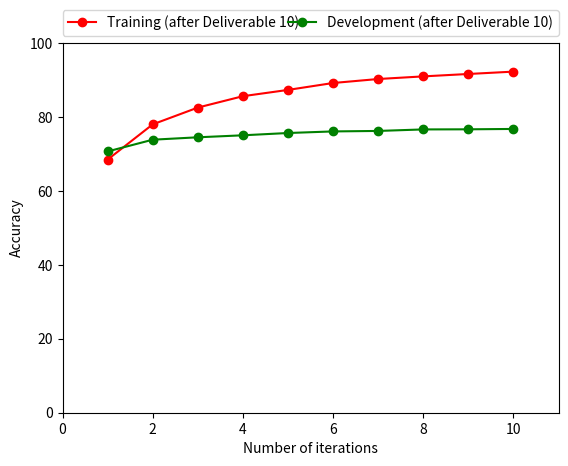

Write the Python code that produced this figure.
'''
Created on Mar 4, 2013

[redacted]
'''

import math
import matplotlib.pyplot as plt

X_values = [1, 2, 3, 4, 5, 6, 7, 8, 9, 10]

#Got the values by manually reading the output from the scorer script
Y_values1 = [68.49, 78.02, 82.56, 85.64, 87.34, 89.21, 90.29, 91.00, 91.65, 92.29]    #Develop1
Y_values2 = [70.69, 73.87, 74.52, 75.06, 75.68, 76.11, 76.24, 76.65, 76.68, 76.78]    #Develop1
#plt.xscale(0.1)
plt.xlabel('Number of iterations')
plt.ylabel("Accuracy")
plt.xlim(0,11)
plt.ylim(0,100)
plt.plot(X_values, Y_values1, color = 'r', marker = 'o', label='Training (after Deliverable 10)')
plt.plot(X_values, Y_values2, color = 'g', marker = 'o', label='Development (after Deliverable 10)')
plt.legend(bbox_to_anchor=(0., 1.02, 1., .102), loc=3,
       ncol=2, mode="expand", borderaxespad=0.)
plt.show()